Run: headless pygame with SDL's dummy video driver; simulated clock (each Clock.tick advances the game by its frame time, no real sleeping); random seed 0; keys injected as events and as key.get_pressed() state; no mouse input.
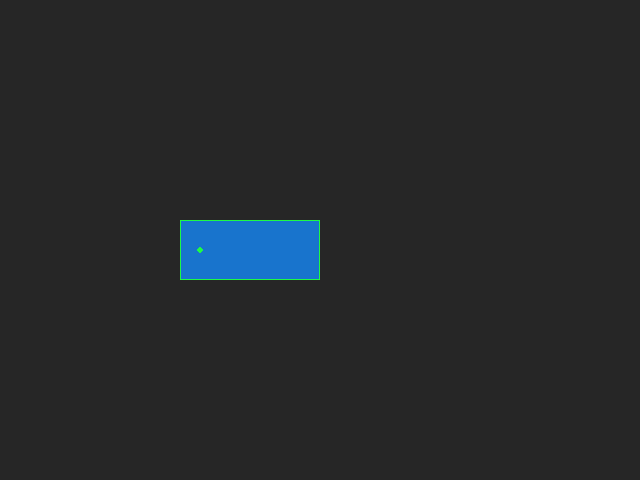
Frame 1 of 4 · flips 1–60 · no input
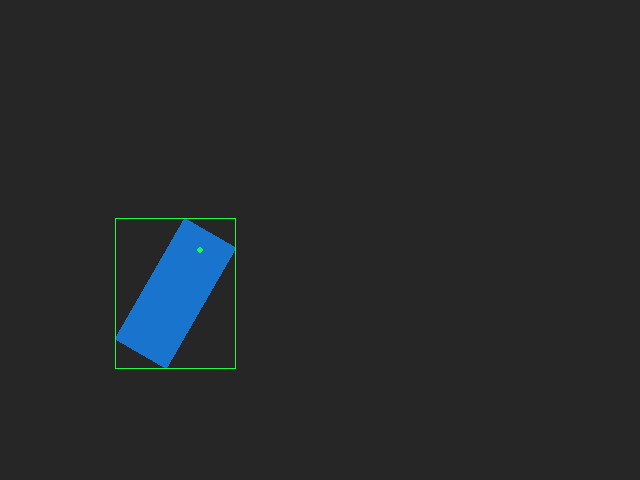
Frame 2 of 4 · flips 61–180 · tapped SPACE, RETURN · held RIGHT (→), D
Frame 3 of 4 · flips 181–300 · held DOWN (↓), S · screen unchanged from frame 2, image omitted
Frame 4 of 4 · flips 301–420 · held LEFT (←), A, UP (↑), W · screen same as frame 1, image omitted

The pygame program that drew these frames:

import pygame as pg


def rotate(surface, angle, rect, offset):
    """Rotate the surface and add the offset to the new rect.

    Args:
        surface (pygame.Surface): The surface that is to be rotated.
        angle (float)
        rect (pygame.Rect)
        offset (pygame.math.Vector2): This vector is added to the center.
    """
    rotated_image = pg.transform.rotate(surface, -angle)  # Rotate the image.
    rotated_offset = offset.rotate(angle)  # Rotate the offset vector.
    # Add the offset vector to the old center to adjust the position.
    rect = rotated_image.get_rect(center=rect.center+rotated_offset)
    return rotated_image, rect


pg.init()
screen = pg.display.set_mode((640, 480))
clock = pg.time.Clock()
BG_COLOR = pg.Color('gray15')
# The original image will never be modified.
IMAGE = pg.Surface((140, 60), pg.SRCALPHA)
IMAGE.fill(pg.Color('dodgerblue3'))
rect = IMAGE.get_rect(center=(200, 250))
offset = pg.math.Vector2(50, 0)
angle = 0

running = True
while running:
    for event in pg.event.get():
        if event.type == pg.QUIT:
            running = False

    keys = pg.key.get_pressed()
    if keys[pg.K_d] or keys[pg.K_RIGHT]:
        angle += 1
    elif keys[pg.K_a] or keys[pg.K_LEFT]:
        angle -= 1
    if keys[pg.K_f]:
        rect.x += 2

    # Rotate the image and rect (the rect will just change its size).
    rotated_image, offset_rect = rotate(IMAGE, angle, rect, offset)

    # Draw everything.
    screen.fill(BG_COLOR)
    screen.blit(rotated_image, offset_rect)  # Blit the rotated image.
    pg.draw.circle(screen, (30, 250, 70), rect.center, 3)  # center of orig rect / pivot.
    pg.draw.rect(screen, (30, 250, 70), offset_rect, 1)  # The offset rect.
    pg.display.set_caption('Angle: {}'.format(angle))
    pg.display.flip()
    clock.tick(30)

pg.quit()
